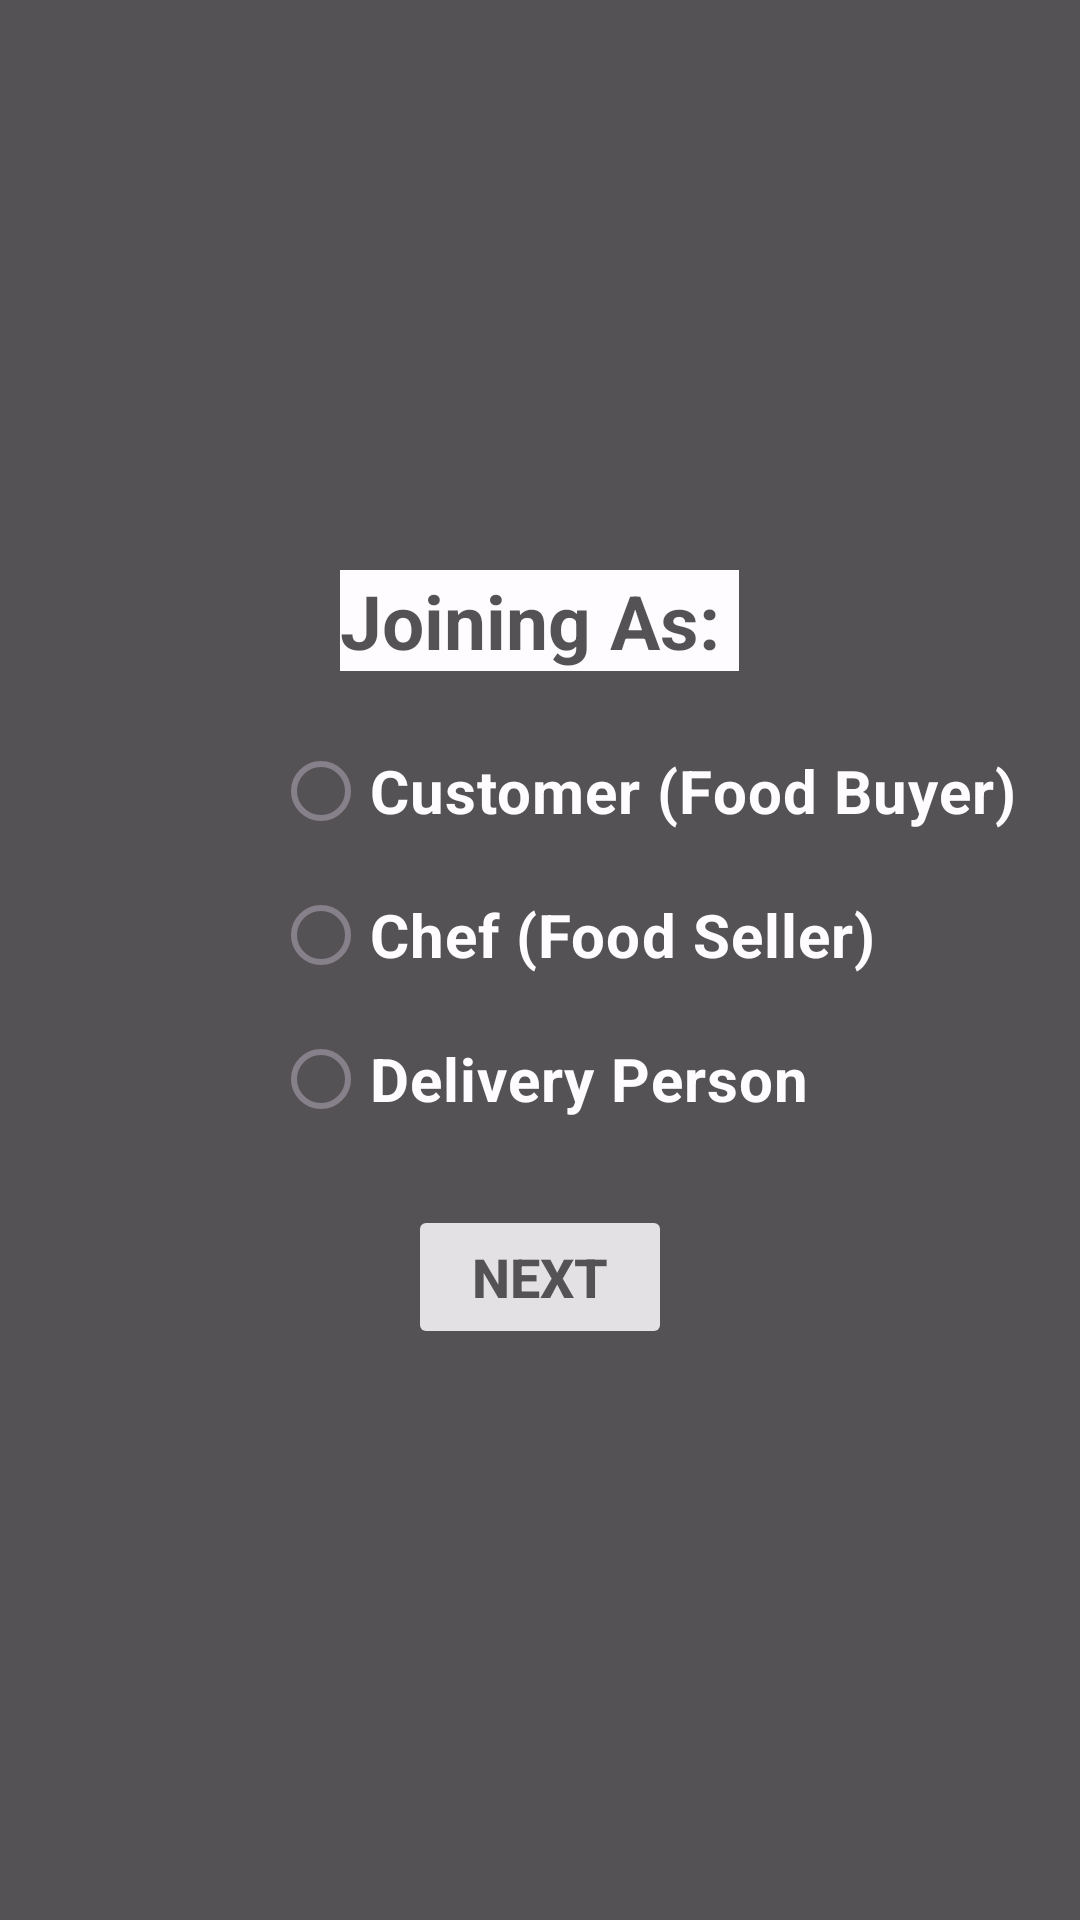

Layout XML and referenced resources for this Android screen:
<!-- AndroidManifest.xml: application theme Theme.KhaiDai -->
<!-- res/layout/signup.xml -->
<?xml version="1.0" encoding="utf-8"?>
<LinearLayout xmlns:android="http://schemas.android.com/apk/res/android"
    android:layout_width="match_parent"
    android:layout_height="match_parent"
    android:background="@drawable/signup"
    android:alpha="0.89">

    <LinearLayout
        android:layout_width="match_parent"
        android:layout_height="match_parent"
        android:background="@color/black"
        android:alpha="0.75"
        android:gravity="center">

        <LinearLayout
            android:layout_width="match_parent"
            android:layout_height="wrap_content"
            android:layout_margin="16sp"
            android:orientation="vertical"
            android:gravity="center">

            <TextView
                android:layout_width="wrap_content"
                android:layout_height="wrap_content"
                android:textSize="25dp"
                android:textAlignment="center"
                android:text="Joining As: "
                android:textStyle="bold"
                android:layout_marginBottom="16sp"
                android:textColor="@color/black"
                android:background="@color/white"/>

            <RadioGroup
                android:layout_width="match_parent"
                android:layout_height="wrap_content"
                android:layout_marginLeft="50dp"
                android:gravity="left">

                <RadioButton
                    android:id="@+id/radioButtonCustomer"
                    android:layout_width="wrap_content"
                    android:layout_height="wrap_content"
                    android:text="Customer (Food Buyer)"
                    android:textStyle="bold"
                    android:textColor="@color/white"
                    android:textSize="20dp"/>

                <RadioButton
                    android:id="@+id/radioButtonChef"
                    android:layout_width="wrap_content"
                    android:layout_height="wrap_content"
                    android:text="Chef (Food Seller)"
                    android:textStyle="bold"
                    android:textColor="@color/white"
                    android:textSize="20dp"/>

                <RadioButton
                    android:id="@+id/radioButtonDelivery"
                    android:layout_width="wrap_content"
                    android:layout_height="wrap_content"
                    android:text="Delivery Person"
                    android:textStyle="bold"
                    android:textColor="@color/white"
                    android:textSize="20dp"/>

            </RadioGroup>

            <Button
                android:id="@+id/signup_option_choose"
                android:layout_width="wrap_content"
                android:layout_height="wrap_content"
                android:layout_marginTop="18sp"
                android:text="Next"
                android:textColor="@color/black"
                android:textStyle="bold"
                android:textSize="18sp"/>

        </LinearLayout>
    </LinearLayout>

</LinearLayout>
<!-- resources referenced by this layout -->
<resources>
  <style name="Theme.KhaiDai" parent="Base.Theme.KhaiDai" />
  <style name="Base.Theme.KhaiDai" parent="Theme.Material3.DayNight.NoActionBar">
          
          
      </style>
  <!-- not gathered from this repository: default colours our renderer supplied (Android Studio template values) -->
  <color name="black">#FF000000</color>
  <color name="white">#FFFFFFFF</color>
</resources>
